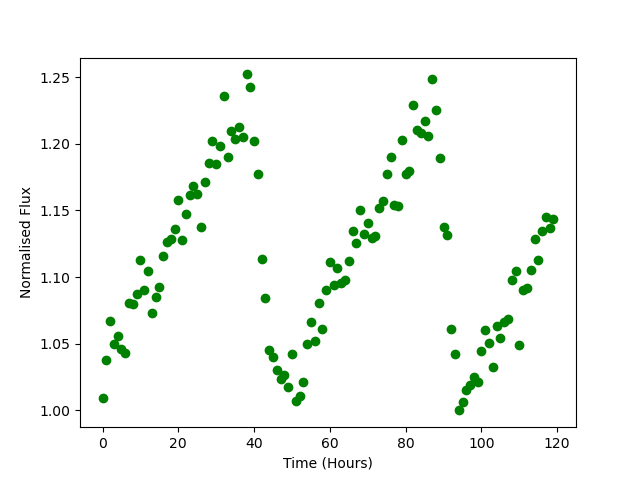

Values plotted in this chart, from the file beside it:
Time, Flux
0.0, 1.009
1.0, 1.037
2.0, 1.067
3.0, 1.049
4.0, 1.056
5.0, 1.046
6.0, 1.043
7.0, 1.08
8.0, 1.08
9.0, 1.087
10.0, 1.113
11.0, 1.09
12.0, 1.105
13.0, 1.073
14.0, 1.085
15.0, 1.093
16.0, 1.116
17.0, 1.126
18.0, 1.128
19.0, 1.136
20.0, 1.158
21.0, 1.128
22.0, 1.147
23.0, 1.161
24.0, 1.169
25.0, 1.162
26.0, 1.137
27.0, 1.172
28.0, 1.186
29.0, 1.202
30.0, 1.185
31.0, 1.198
32.0, 1.236
33.0, 1.19
34.0, 1.21
35.0, 1.203
36.0, 1.213
37.0, 1.206
38.0, 1.252
39.0, 1.243
40.0, 1.202
41.0, 1.178
42.0, 1.114
43.0, 1.084
44.0, 1.045
45.0, 1.04
46.0, 1.03
47.0, 1.023
48.0, 1.026
49.0, 1.017
50.0, 1.042
51.0, 1.006
52.0, 1.011
53.0, 1.021
54.0, 1.05
55.0, 1.066
56.0, 1.052
57.0, 1.08
58.0, 1.061
59.0, 1.09
... 60 more rows
